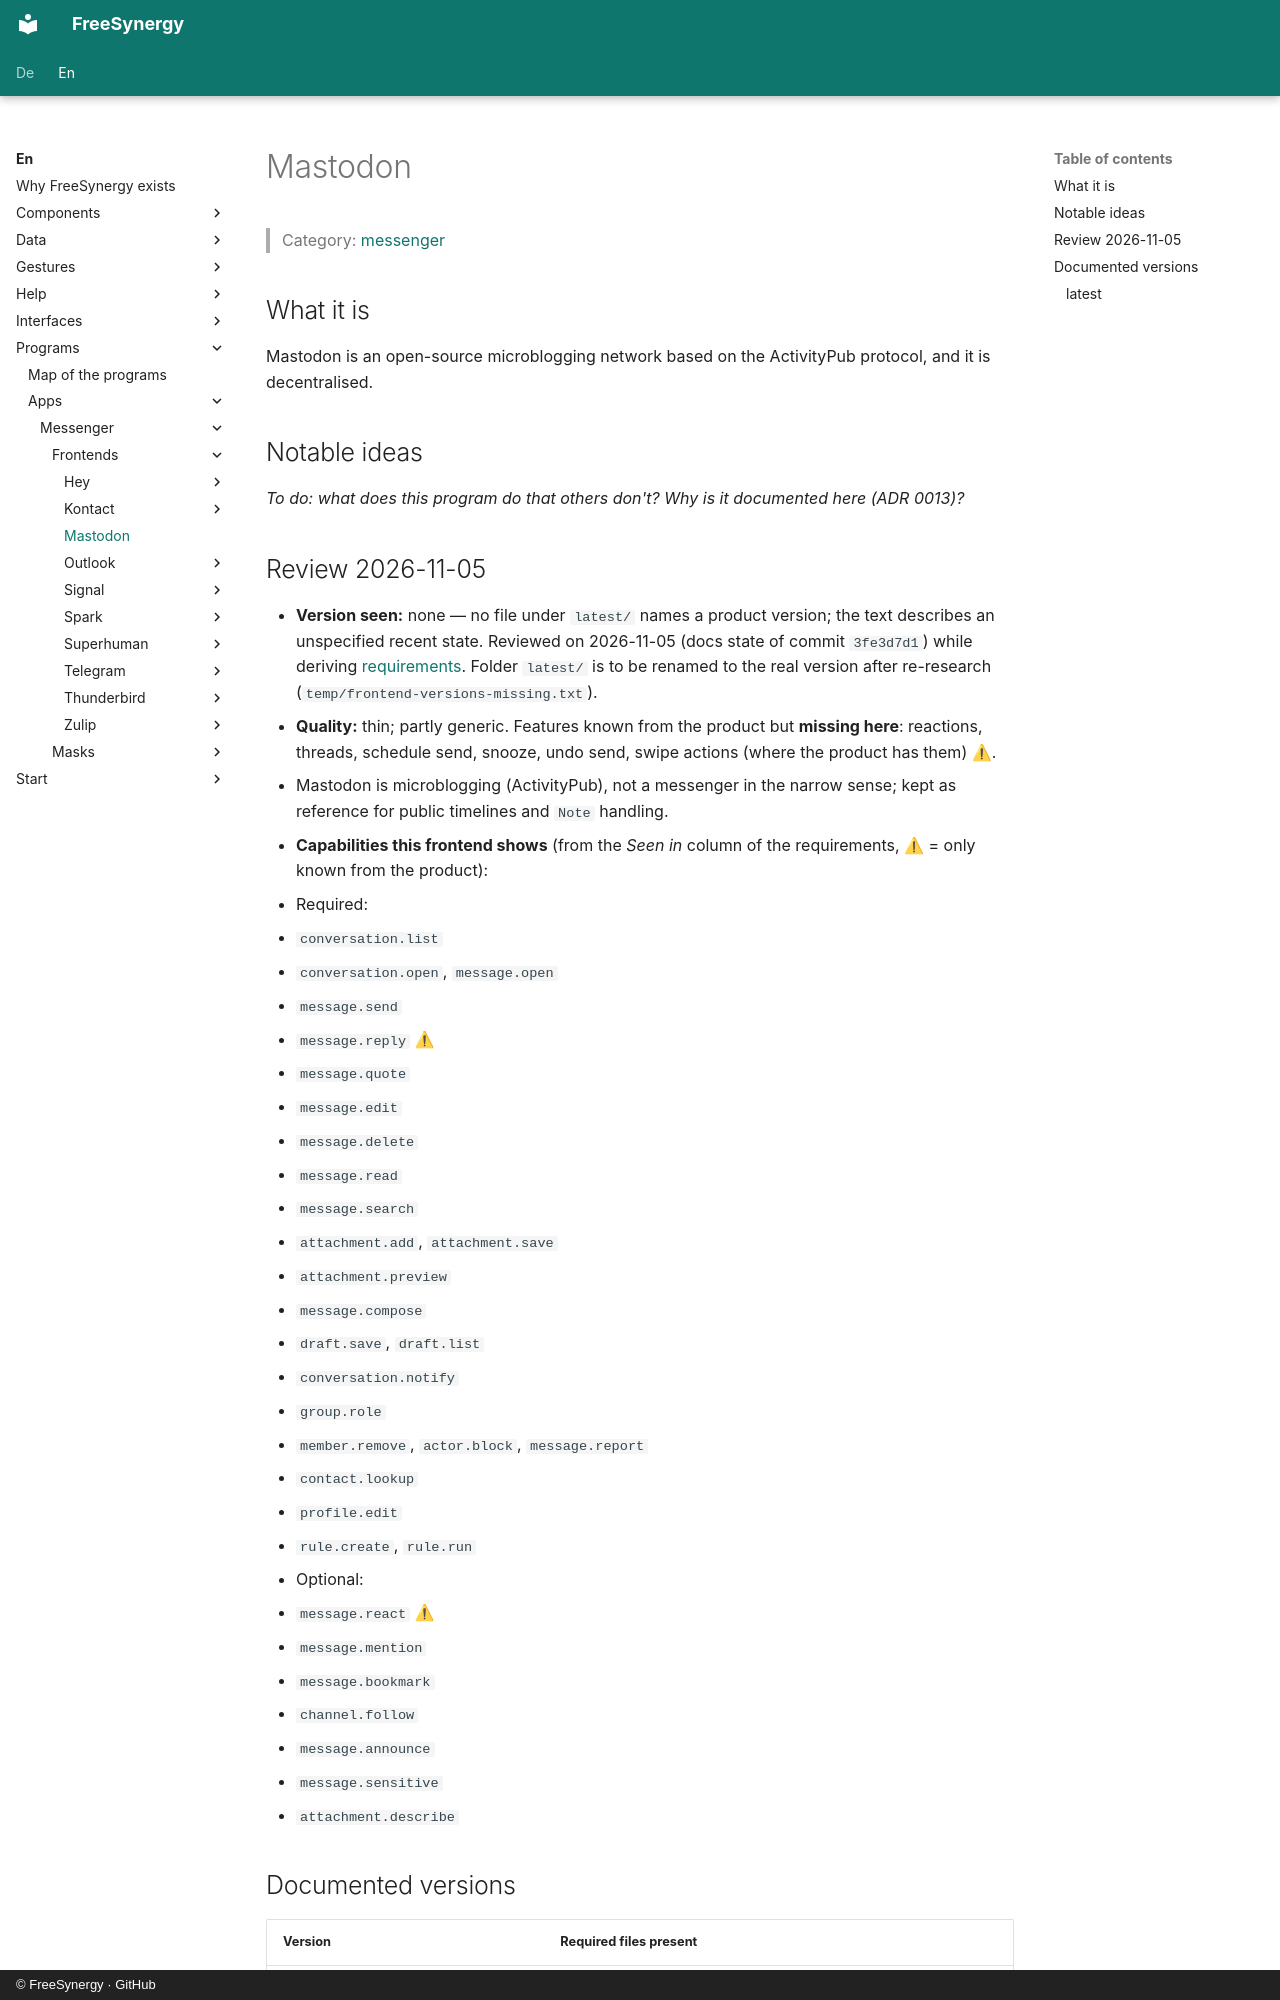

repository: FreeSynergy/fs-documentation · page: en/programs/apps/messenger/frontends/mastodon/index.html · generator: mkdocs · copyright: © FreeSynergy · GitHub

# Mastodon

> Category: [messenger](../../index.md)

## What it is

Mastodon is an open-source microblogging network based on the ActivityPub protocol, and it is decentralised.

## Notable ideas

_To do: what does this program do that others don't? Why is it documented here (ADR 0013)?_

## Review 2026-11-05

- **Version seen:** none — no file under `latest/` names a product version; the text describes an
  unspecified recent state. Reviewed on 2026-11-05 (docs state of commit `3fe3d7d1`) while deriving
  [requirements](../../requirements.md). Folder `latest/` is to be renamed to the real version after
  re-research (`temp/frontend-versions-missing.txt`).
- **Quality:** thin; partly generic. Features known from the product but **missing here**: reactions,
  threads, schedule send, snooze, undo send, swipe actions (where the product has them) ⚠.
- Mastodon is microblogging (ActivityPub), not a messenger in the narrow sense; kept as reference for public timelines and `Note` handling.
- **Capabilities this frontend shows** (from the *Seen in* column of the requirements, ⚠ = only
  known from the product):
  - Required:
  - `conversation.list`
  - `conversation.open`, `message.open`
  - `message.send`
  - `message.reply` ⚠
  - `message.quote`
  - `message.edit`
  - `message.delete`
  - `message.read`
  - `message.search`
  - `attachment.add`, `attachment.save`
  - `attachment.preview`
  - `message.compose`
  - `draft.save`, `draft.list`
  - `conversation.notify`
  - `group.role`
  - `member.remove`, `actor.block`, `message.report`
  - `contact.lookup`
  - `profile.edit`
  - `rule.create`, `rule.run`
  - Optional:
  - `message.react` ⚠
  - `message.mention`
  - `message.bookmark`
  - `channel.follow`
  - `message.announce`
  - `message.sensitive`
  - `attachment.describe`

## Documented versions

<!-- gen:versions (scripts/gen_frontend_indexes.py) — edits inside are overwritten -->
| Version | Required files present |
|---------|------------------------|
| [latest](latest/description.md) | 7/7 |
